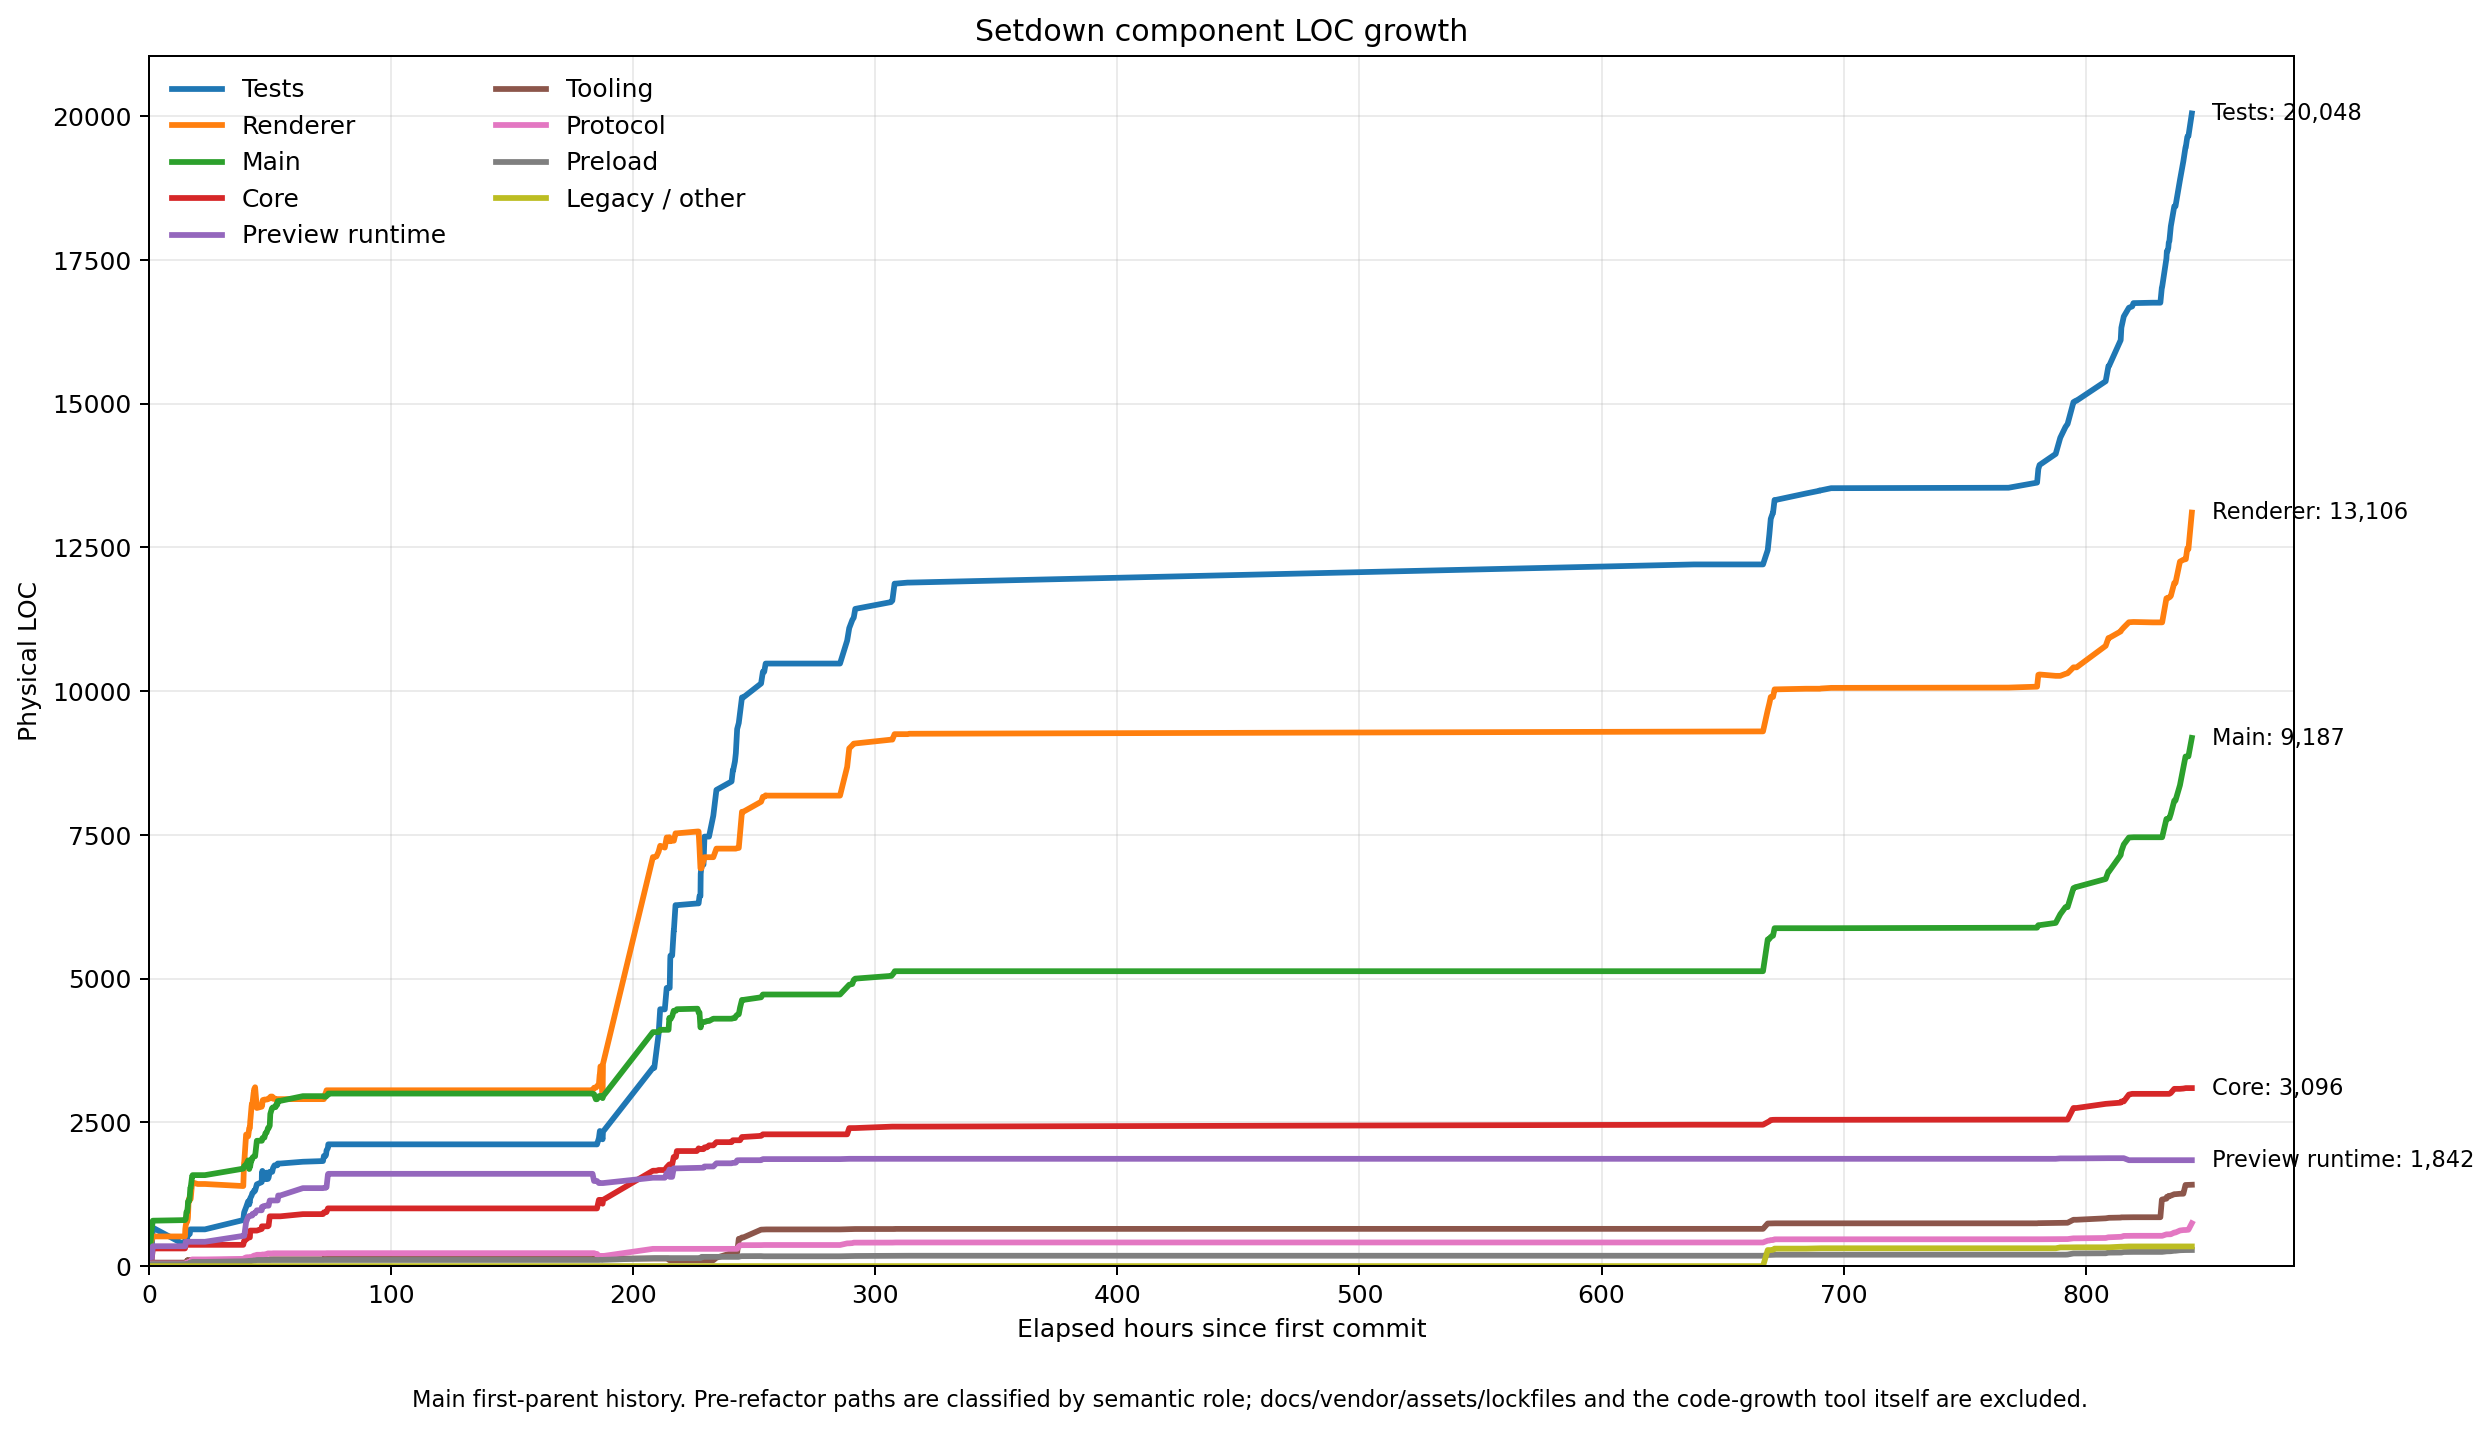

Values plotted in this chart, from the file beside it:
commit, committed_at, elapsed_hours, tests, renderer, main, core, preview_runtime, tooling, protocol, preload, legacy
5535c97c9b310a58931ffb4be90f00a963af9b37, 2026-09-11T01:00:09+09:00, 0.0000, 0, 0, 0, 0, 0, 0, 0, 0, 0
1317e8d1fe29586e5a64a06f98a500edeb57acc6, 2026-09-11T01:02:40+09:00, 0.0419, 0, 0, 0, 0, 0, 0, 0, 0, 0
fea542ee92400a73f89f5f9357ad9ed9cb83a513, 2026-09-11T01:11:58+09:00, 0.1969, 0, 0, 0, 0, 0, 0, 0, 0, 0
8a940ee01013e69eebe422ee3146adb25685f13e, 2026-09-11T01:53:20+09:00, 0.8864, 111, 410, 567, 20, 0, 49, 44, 35, 0
075293af35cdc4d0f4fbb20bcf1daafab92c95ec, 2026-09-11T02:34:34+09:00, 1.574, 668, 516, 790, 307, 346, 61, 44, 35, 0
d5ec731ba649d91b4c20f9d68da86ed78c23b265, 2026-09-11T15:49:05+09:00, 14.82, 369, 516, 800, 307, 346, 61, 44, 35, 0
876ee792a88d4ae125ebecd16a5afec2a0a7617e, 2026-09-11T15:52:44+09:00, 14.88, 369, 516, 800, 307, 346, 61, 44, 35, 0
1cf4b97ccda596e916fe7ea39260efac66e755cb, 2026-09-11T15:59:22+09:00, 14.99, 468, 641, 814, 370, 346, 61, 44, 35, 0
5b556730645c56d87418152f524650d15e96ab74, 2026-09-11T16:10:44+09:00, 15.18, 468, 704, 822, 370, 423, 61, 44, 35, 0
1077711060ff468fab482a1e5a320ccf0b77d019, 2026-09-11T16:26:56+09:00, 15.45, 479, 764, 938, 370, 423, 61, 57, 38, 0
0605e1f8865409cb406fd18d289c70033279d6b3, 2026-09-11T16:31:43+09:00, 15.53, 479, 764, 941, 370, 423, 61, 57, 38, 0
9e0b4f7747aabe8ffc01cf88fa9cbb07313b6c51, 2026-09-11T16:38:33+09:00, 15.64, 479, 771, 943, 370, 423, 61, 57, 38, 0
a4af859e41b187b02b0e7d2aa94b1f27a872b0f5, 2026-09-11T16:45:32+09:00, 15.76, 479, 771, 943, 370, 423, 97, 57, 38, 0
b277e0ba8c4e13c8308048ee4e0f375e2a4c39b5, 2026-09-11T17:01:16+09:00, 16.02, 541, 816, 1040, 370, 423, 97, 64, 39, 0
8c21441d4ae0759b04f4371ef8308d14eb2f7b9e, 2026-09-11T17:06:22+09:00, 16.1, 559, 856, 1122, 370, 423, 106, 64, 39, 0
d2458ef85f818b184988a6a3238764acd782088c, 2026-09-11T17:21:24+09:00, 16.35, 559, 1137, 1136, 370, 423, 106, 74, 44, 0
4685e10e45aef84c268f852bee69654b972bca8f, 2026-09-11T17:33:46+09:00, 16.56, 559, 1176, 1136, 370, 423, 106, 74, 44, 0
6b847ada2e299dce9ef162d481818cc251eacbce, 2026-09-11T17:40:04+09:00, 16.67, 559, 1131, 1136, 370, 423, 106, 74, 44, 0
63369d55edd015bee7442f01110c03da76e8d998, 2026-09-11T17:50:24+09:00, 16.84, 559, 1168, 1213, 370, 423, 106, 80, 55, 0
02c54d96d13b8eadaeab4bba3706078b479ce9a2, 2026-09-11T18:04:17+09:00, 17.07, 639, 1167, 1359, 370, 423, 106, 83, 56, 0
e0bad43c48bf21f6df5925ad0d484fe92691d78e, 2026-09-11T18:12:44+09:00, 17.21, 639, 1167, 1359, 370, 423, 106, 83, 56, 0
a817cdfc832e057f4424177e51565f1e6b22a093, 2026-09-11T18:47:31+09:00, 17.79, 639, 1436, 1557, 370, 423, 106, 116, 73, 0
62aa1015a3b47bd87891fa2e44468734a65e74d6, 2026-09-11T18:51:29+09:00, 17.86, 639, 1436, 1557, 370, 423, 106, 116, 73, 0
d797a9869e4dd9bef3533f12ed199428e9a75c94, 2026-09-11T19:01:02+09:00, 18.01, 639, 1440, 1582, 370, 423, 106, 116, 73, 0
b1b1d76dbc128f545805fe51ec5368774a6a0b75, 2026-09-11T19:03:59+09:00, 18.06, 639, 1453, 1582, 370, 423, 106, 116, 73, 0
a6fbbdb20ba21fc783ab12c978f2cd97505e1b04, 2026-09-11T21:08:11+09:00, 20.13, 639, 1428, 1582, 370, 423, 106, 116, 73, 0
6c38d9a2a349de3b495f40ae734cb400bf4be6d5, 2026-09-11T21:28:30+09:00, 20.47, 639, 1428, 1582, 370, 423, 106, 116, 73, 0
1a6dacf2ef2bd6d942413bc1eea33772ee4fce4a, 2026-09-12T00:06:25+09:00, 23.1, 639, 1428, 1582, 370, 423, 106, 116, 73, 0
85973189cf43d3abc25a3bacdbfaec2599dd843c, 2026-09-12T15:48:57+09:00, 38.81, 801, 1392, 1695, 370, 526, 112, 126, 82, 0
5b5d38399a82c6473d9ee9caaa7dea4b87df4bdb, 2026-09-12T15:54:57+09:00, 38.91, 801, 1392, 1695, 370, 526, 112, 126, 82, 0
510c77dfcaf0f5c774e13b3d1d432f878806f4f3, 2026-09-12T15:56:58+09:00, 38.95, 801, 1392, 1695, 370, 526, 112, 126, 82, 0
1ef4aa6036b734c7c54071e828272aad16a0af05, 2026-09-12T16:16:14+09:00, 39.27, 925, 1796, 1736, 437, 526, 112, 135, 84, 0
51f666921b3526a2ed80dc522f47a42aaeec6587, 2026-09-12T16:21:39+09:00, 39.36, 942, 1815, 1736, 437, 526, 112, 135, 84, 0
4334abc6dcb6116161a2c0417d875dba5bf8e276, 2026-09-12T17:06:41+09:00, 40.11, 1024, 2288, 1768, 462, 765, 112, 152, 86, 0
60d5d9e2ad2beb1a1d534e0d3a519f263fe9cedb, 2026-09-12T17:57:47+09:00, 40.96, 1127, 2257, 1839, 499, 857, 112, 155, 89, 0
5b2eda13ec49ba5f612ad73975793b1f662a3311, 2026-09-12T18:24:43+09:00, 41.41, 1072, 2402, 1688, 499, 872, 106, 144, 77, 0
e5beb6e3a98265361b3f368af028d5cadd70386a, 2026-09-12T18:34:28+09:00, 41.57, 1120, 2401, 1729, 499, 872, 106, 145, 78, 0
fb357925f1aaf74bb57ff34ad64bcc1af4d1fe00, 2026-09-12T18:40:37+09:00, 41.67, 1120, 2401, 1729, 499, 872, 106, 145, 78, 0
e5d8bf25dc178fce4d3b9a4c844e801ab3e3c588, 2026-09-12T18:49:23+09:00, 41.82, 1178, 2521, 1739, 618, 872, 106, 151, 91, 0
671e53f4954ab0f81c50d7f50c36c383856be5f6, 2026-09-12T18:57:24+09:00, 41.95, 1191, 2576, 1778, 618, 872, 106, 152, 93, 0
ba8b74ad013f28d1e2ddf3754ef591c33615fb79, 2026-09-12T19:21:52+09:00, 42.36, 1224, 2780, 1849, 618, 879, 106, 163, 93, 0
883837274df6b19196e11c99d51fbb4789d0c1cb, 2026-09-12T19:29:22+09:00, 42.49, 1242, 2818, 1849, 618, 879, 106, 163, 93, 0
a10700092279150fbc1912f32ed787d4da20fd28, 2026-09-12T19:37:27+09:00, 42.62, 1260, 2818, 1878, 618, 879, 106, 163, 93, 0
15112b50851ac2046ab3e6a341bed842946e3b01, 2026-09-12T19:42:13+09:00, 42.7, 1270, 2818, 1878, 618, 907, 106, 163, 93, 0
12cb0d2acdd6c5fbad48f87418abba341a17c2dd, 2026-09-12T20:14:34+09:00, 43.24, 1288, 3021, 1907, 618, 917, 106, 182, 99, 0
c238ebe2c300141fd9177adfd67edc5e77b22bd1, 2026-09-12T20:18:21+09:00, 43.3, 1288, 3021, 1907, 618, 917, 106, 182, 99, 0
f661df4428a4eb828f110095accec852a7a8d951, 2026-09-12T20:26:09+09:00, 43.43, 1313, 3075, 1907, 618, 917, 106, 183, 99, 0
8d55d79b9981a8228a7224a0c20d187ad9c0620c, 2026-09-12T20:49:52+09:00, 43.83, 1312, 3111, 1910, 618, 917, 106, 183, 99, 0
ce7c6ee042beac4ca2dc18127c68946b97bfdc65, 2026-09-12T21:32:38+09:00, 44.54, 1422, 2750, 2180, 618, 971, 112, 197, 106, 0
9d44a67063035b258a0c3eaffbd512ab472382d6, 2026-09-12T23:33:59+09:00, 46.56, 1461, 2773, 2180, 646, 971, 112, 197, 106, 0
4bba9047ba0d26f56579796a2346331cafd8e6e4, 2026-09-12T23:37:24+09:00, 46.62, 1600, 2810, 2180, 692, 1028, 112, 197, 106, 0
275888330671c0e0ff4e852df18addd450adcc25, 2026-09-12T23:46:59+09:00, 46.78, 1585, 2810, 2216, 692, 1028, 112, 197, 106, 0
5bd2b002d2a5e2176dfa5e6a65a68317195e9952, 2026-09-12T23:50:09+09:00, 46.83, 1656, 2859, 2224, 692, 1028, 112, 202, 107, 0
66d98741154101bb51a8d310ac19407dcacb030f, 2026-09-13T00:01:44+09:00, 47.03, 1586, 2888, 2231, 692, 1028, 112, 202, 107, 0
a3bd52fc4f1fbc1d637a0a86f0be65a9dd588679, 2026-09-13T00:11:23+09:00, 47.19, 1574, 2888, 2235, 692, 1034, 112, 202, 107, 0
66207c345a06d2a5b419e08d072bd1c17fb204dc, 2026-09-13T00:16:15+09:00, 47.27, 1515, 2888, 2235, 692, 1043, 112, 202, 107, 0
962caa43d9dc62dfb7bb43ffc8da42b8f0672319, 2026-09-13T00:40:45+09:00, 47.68, 1515, 2897, 2235, 692, 1043, 112, 202, 107, 0
097a07e2b38891bab0176499219f3eb72018d092, 2026-09-13T01:06:35+09:00, 48.11, 1515, 2897, 2312, 692, 1051, 112, 207, 107, 0
a31f3c5b526d93c38129b2afc7ffb0c8fb564a14, 2026-09-13T01:33:56+09:00, 48.56, 1626, 2897, 2322, 692, 1051, 112, 207, 107, 0
b0b8a5009defd69c25dfb07f5633058513413fce, 2026-09-13T01:56:37+09:00, 48.94, 1515, 2900, 2370, 692, 1051, 112, 213, 107, 0
... 189 more rows
